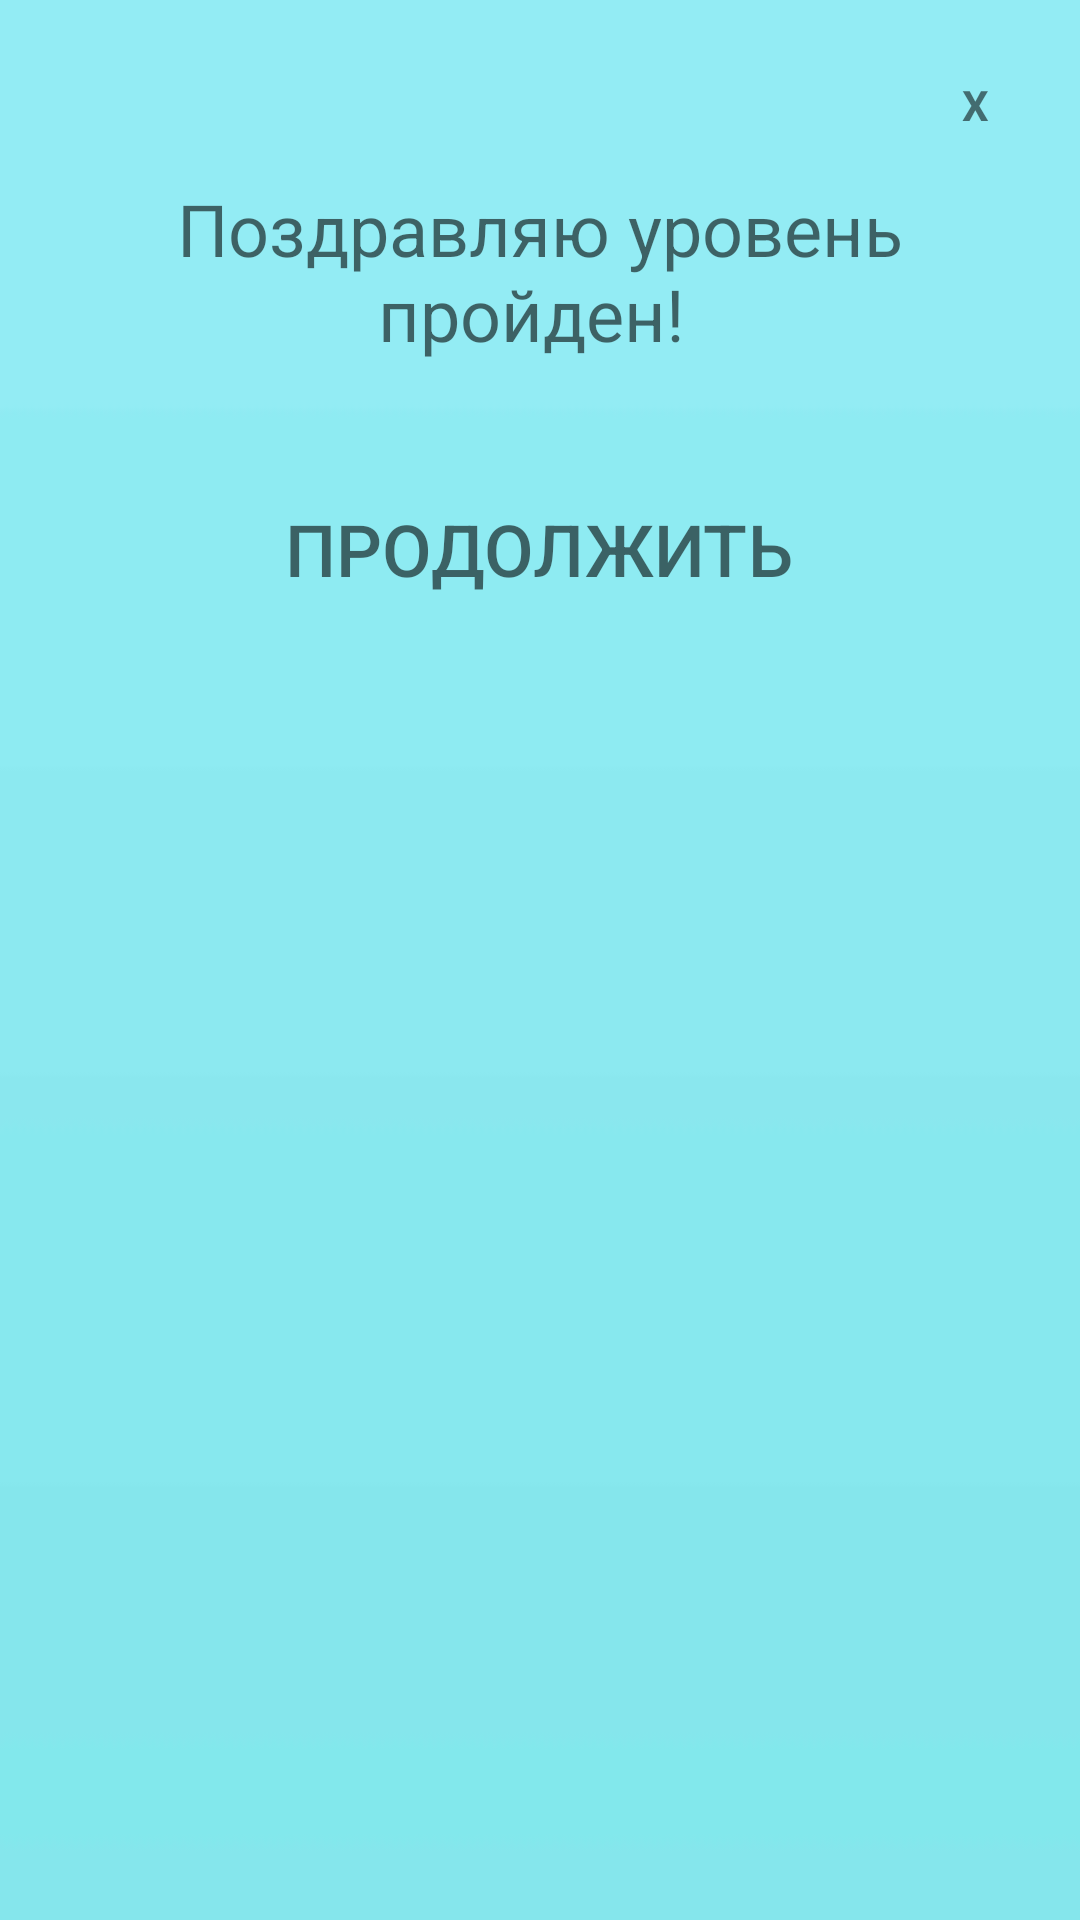

Reconstruct the res/layout file that produces this screen, plus the resources it refers to.
<!-- AndroidManifest.xml: application theme Theme.QuizEnglishWords -->
<!-- res/layout/dialogeng.xml -->
<?xml version="1.0" encoding="utf-8"?>
<LinearLayout xmlns:android="http://schemas.android.com/apk/res/android"
    android:layout_width="wrap_content"
    android:layout_height="wrap_content"
    android:orientation="vertical"
    android:id="@+id/dialogfon"
    android:background="@drawable/english_backgraund"
    android:layout_gravity="center"
    android:scaleType="centerCrop"
    android:layout_margin="10dp">
<LinearLayout
    android:layout_width="match_parent"
    android:layout_height="wrap_content"
    android:orientation="vertical"
    android:padding="20dp"
    android:gravity="center">
<TextView
    android:layout_width="30dp"
    android:layout_height="30dp"
    android:id="@+id/button_close"
    android:text="X"
    android:textStyle="bold"
    android:gravity="center"
    android:background="@drawable/button_strock_black95_press_white"
    android:layout_gravity="end"/>
<ScrollView
    android:layout_width="wrap_content"
    android:layout_height="0dp"
    android:layout_weight="70"
    android:layout_marginTop="10dp">

    <TextView
        android:layout_width="match_parent"
        android:layout_height="match_parent"
        android:id="@+id/txtdescription_end"
        android:text="@string/level1end"
        android:gravity="center"
        android:textColor="@color/black95"
        android:textSize="24sp" />

</ScrollView>

<Button
    android:layout_width="wrap_content"
    android:layout_height="0dp"
    android:id="@+id/button_continue"
    android:background="@drawable/button_strock_black95_press_white"
    android:layout_weight="30"
    android:text="@string/textcontinue"
    android:textColor="@color/black95"
    android:paddingLeft="10dp"
    android:paddingRight="10dp"
    android:textSize="24sp"
    android:layout_marginTop="10dp" />

</LinearLayout>
</LinearLayout>
<!-- resources referenced by this layout -->
<resources>
  <color name="black95">#95000000</color>
  <!-- drawable button_strock_black95_press_white (drawable) -->
  <?xml version="1.0" encoding="utf-8"?>
  <selector xmlns:android="http://schemas.android.com/apk/res/android">
              <item android:state_pressed="false" android:drawable="@drawable/style_btn_strock_black95"/>
              <item android:state_pressed="true" android:drawable="@drawable/style_btn_strock_black_press_white"/>
  </selector>
  <!-- drawable english_backgraund: jpg bitmap (drawable-v24, 1614 bytes) -->
  <string name="level1end">Поздравляю уровень пройден! \n</string>
  <string name="textcontinue">Продолжить</string>
  <style name="Theme.QuizEnglishWords" parent="Theme.AppCompat.Light.NoActionBar">
          
          <item name="colorPrimary">@color/purple_500</item>
          <item name="colorPrimaryVariant">@color/purple_700</item>
          <item name="colorOnPrimary">@color/white</item>
          
          <item name="colorSecondary">@color/teal_200</item>
          <item name="colorSecondaryVariant">@color/teal_700</item>
          <item name="colorOnSecondary">@color/black</item>
          
          <item name="android:statusBarColor" tools:targetApi="l">?attr/colorPrimaryVariant</item>
          
      </style>
  <!-- drawable style_btn_strock_black_press_white (drawable-v24) -->
  <?xml version="1.0" encoding="utf-8"?>
  <selector xmlns:android="http://schemas.android.com/apk/res/android">
      <item>
          <shape android:shape="rectangle">
              <solid android:color="@color/white"/>
              <stroke android:width="2dp" android:color="@color/black95"/>
              <corners android:radius="20dp"/>
  
          </shape>
      </item>
  </selector>
  <color name="purple_500">#FF6200EE</color>
  <color name="purple_700">#FF3700B3</color>
  <color name="white">#FFFFFFFF</color>
  <color name="teal_200">#FF03DAC5</color>
  <color name="teal_700">#FF018786</color>
  <color name="black">#FF000000</color>
</resources>
